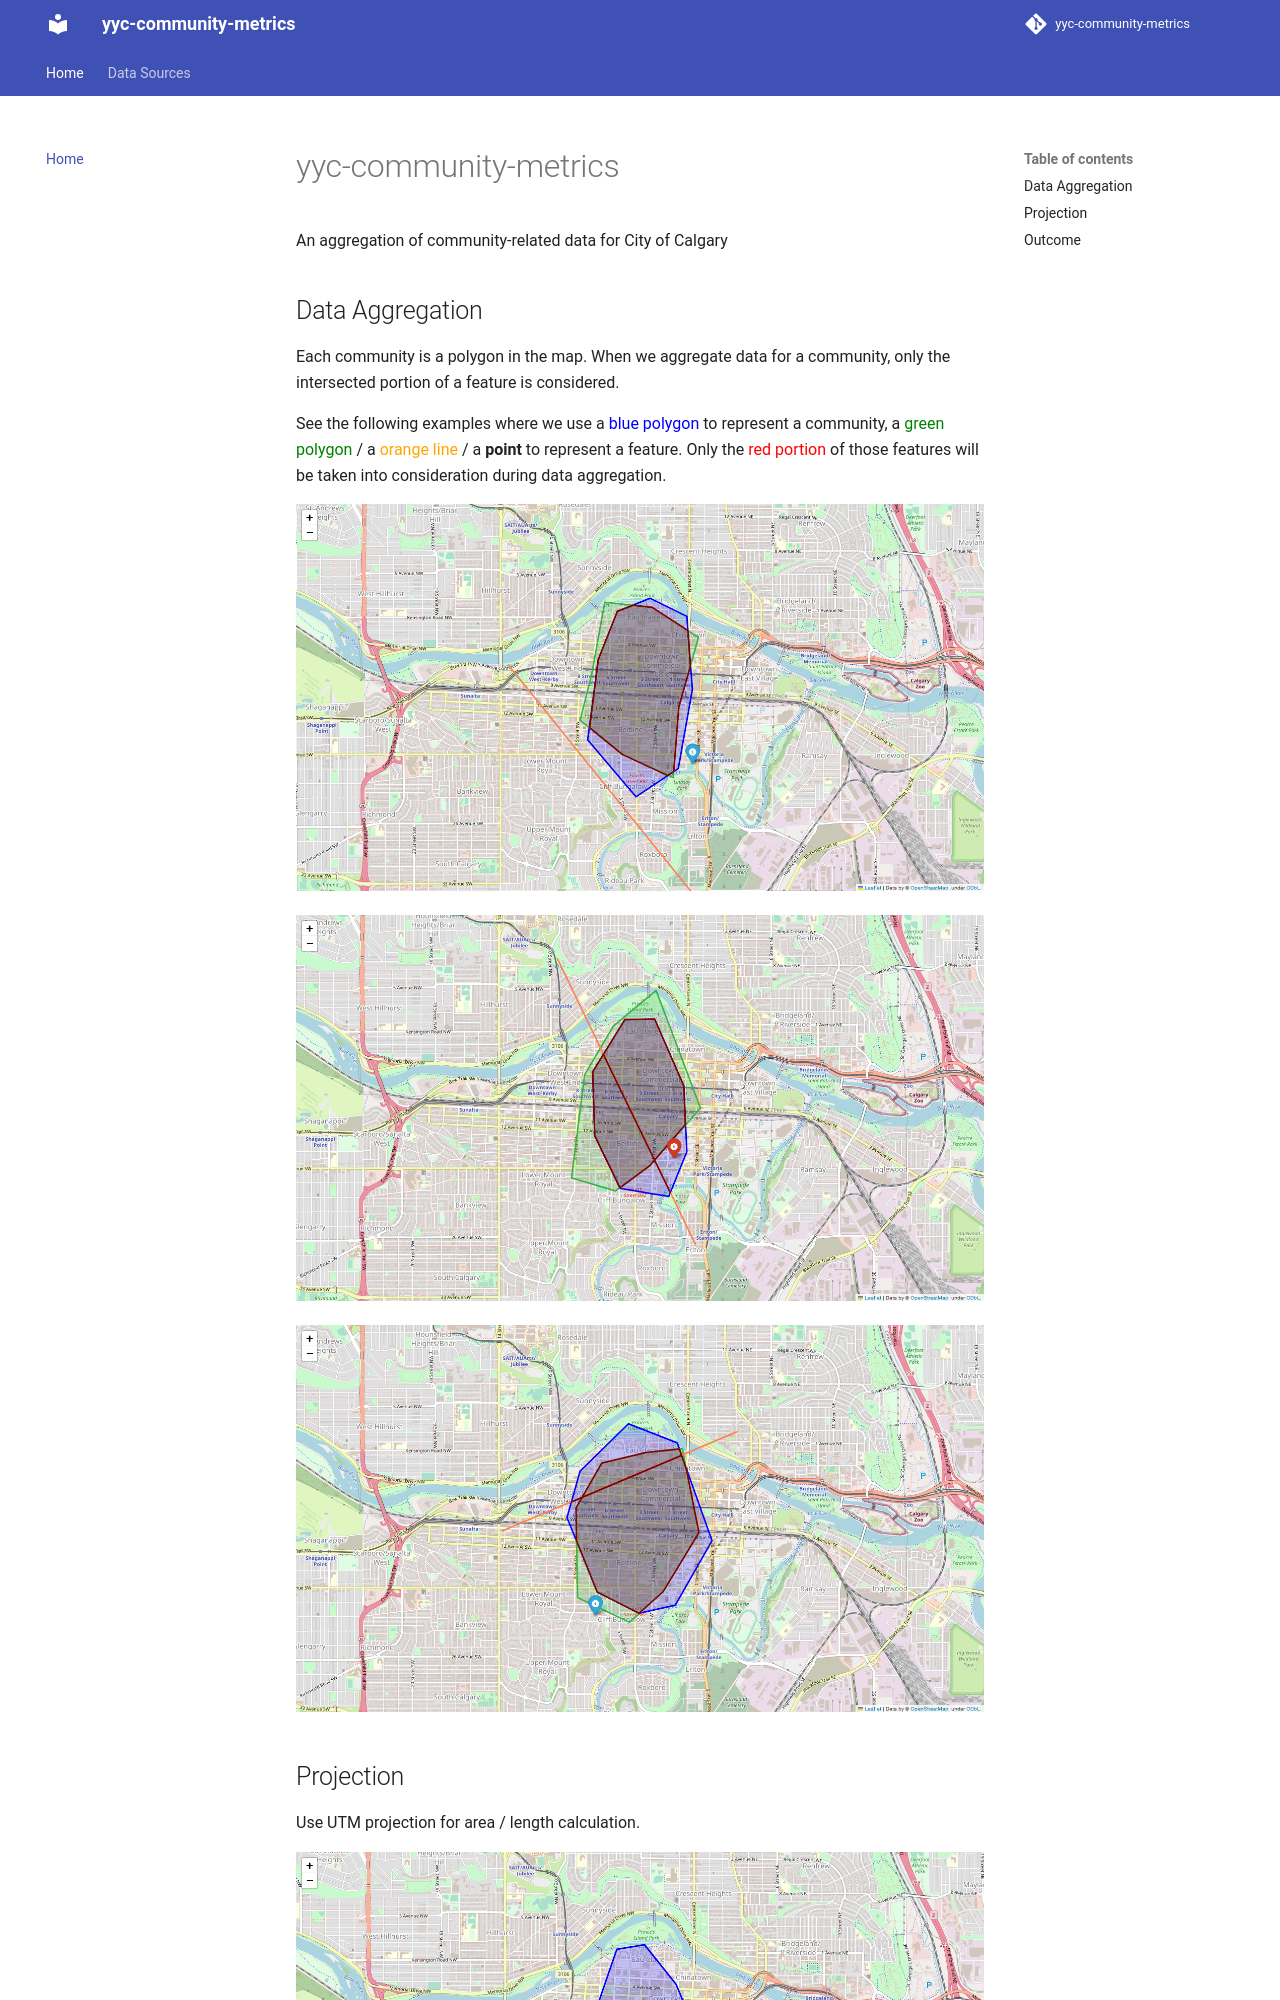

repository: zehengl/yyc-community-metrics · page: index.html · generator: mkdocs

# yyc-community-metrics

An aggregation of community-related data for City of Calgary

## Data Aggregation

Each community is a polygon in the map. When we aggregate data for a community, only the intersected portion of a feature is considered.

See the following examples where we use a <span style="color:blue">blue polygon</span> to represent a community, a <span style="color:green">green polygon</span> / a <span style="color:orange">orange line</span> / a **point** to represent a feature. Only the <span style="color:red">red portion</span> of those features will be taken into consideration during data aggregation.

![Example 1](example1.png)

![Example 2](example2.png)

![Example 3](example3.png)
